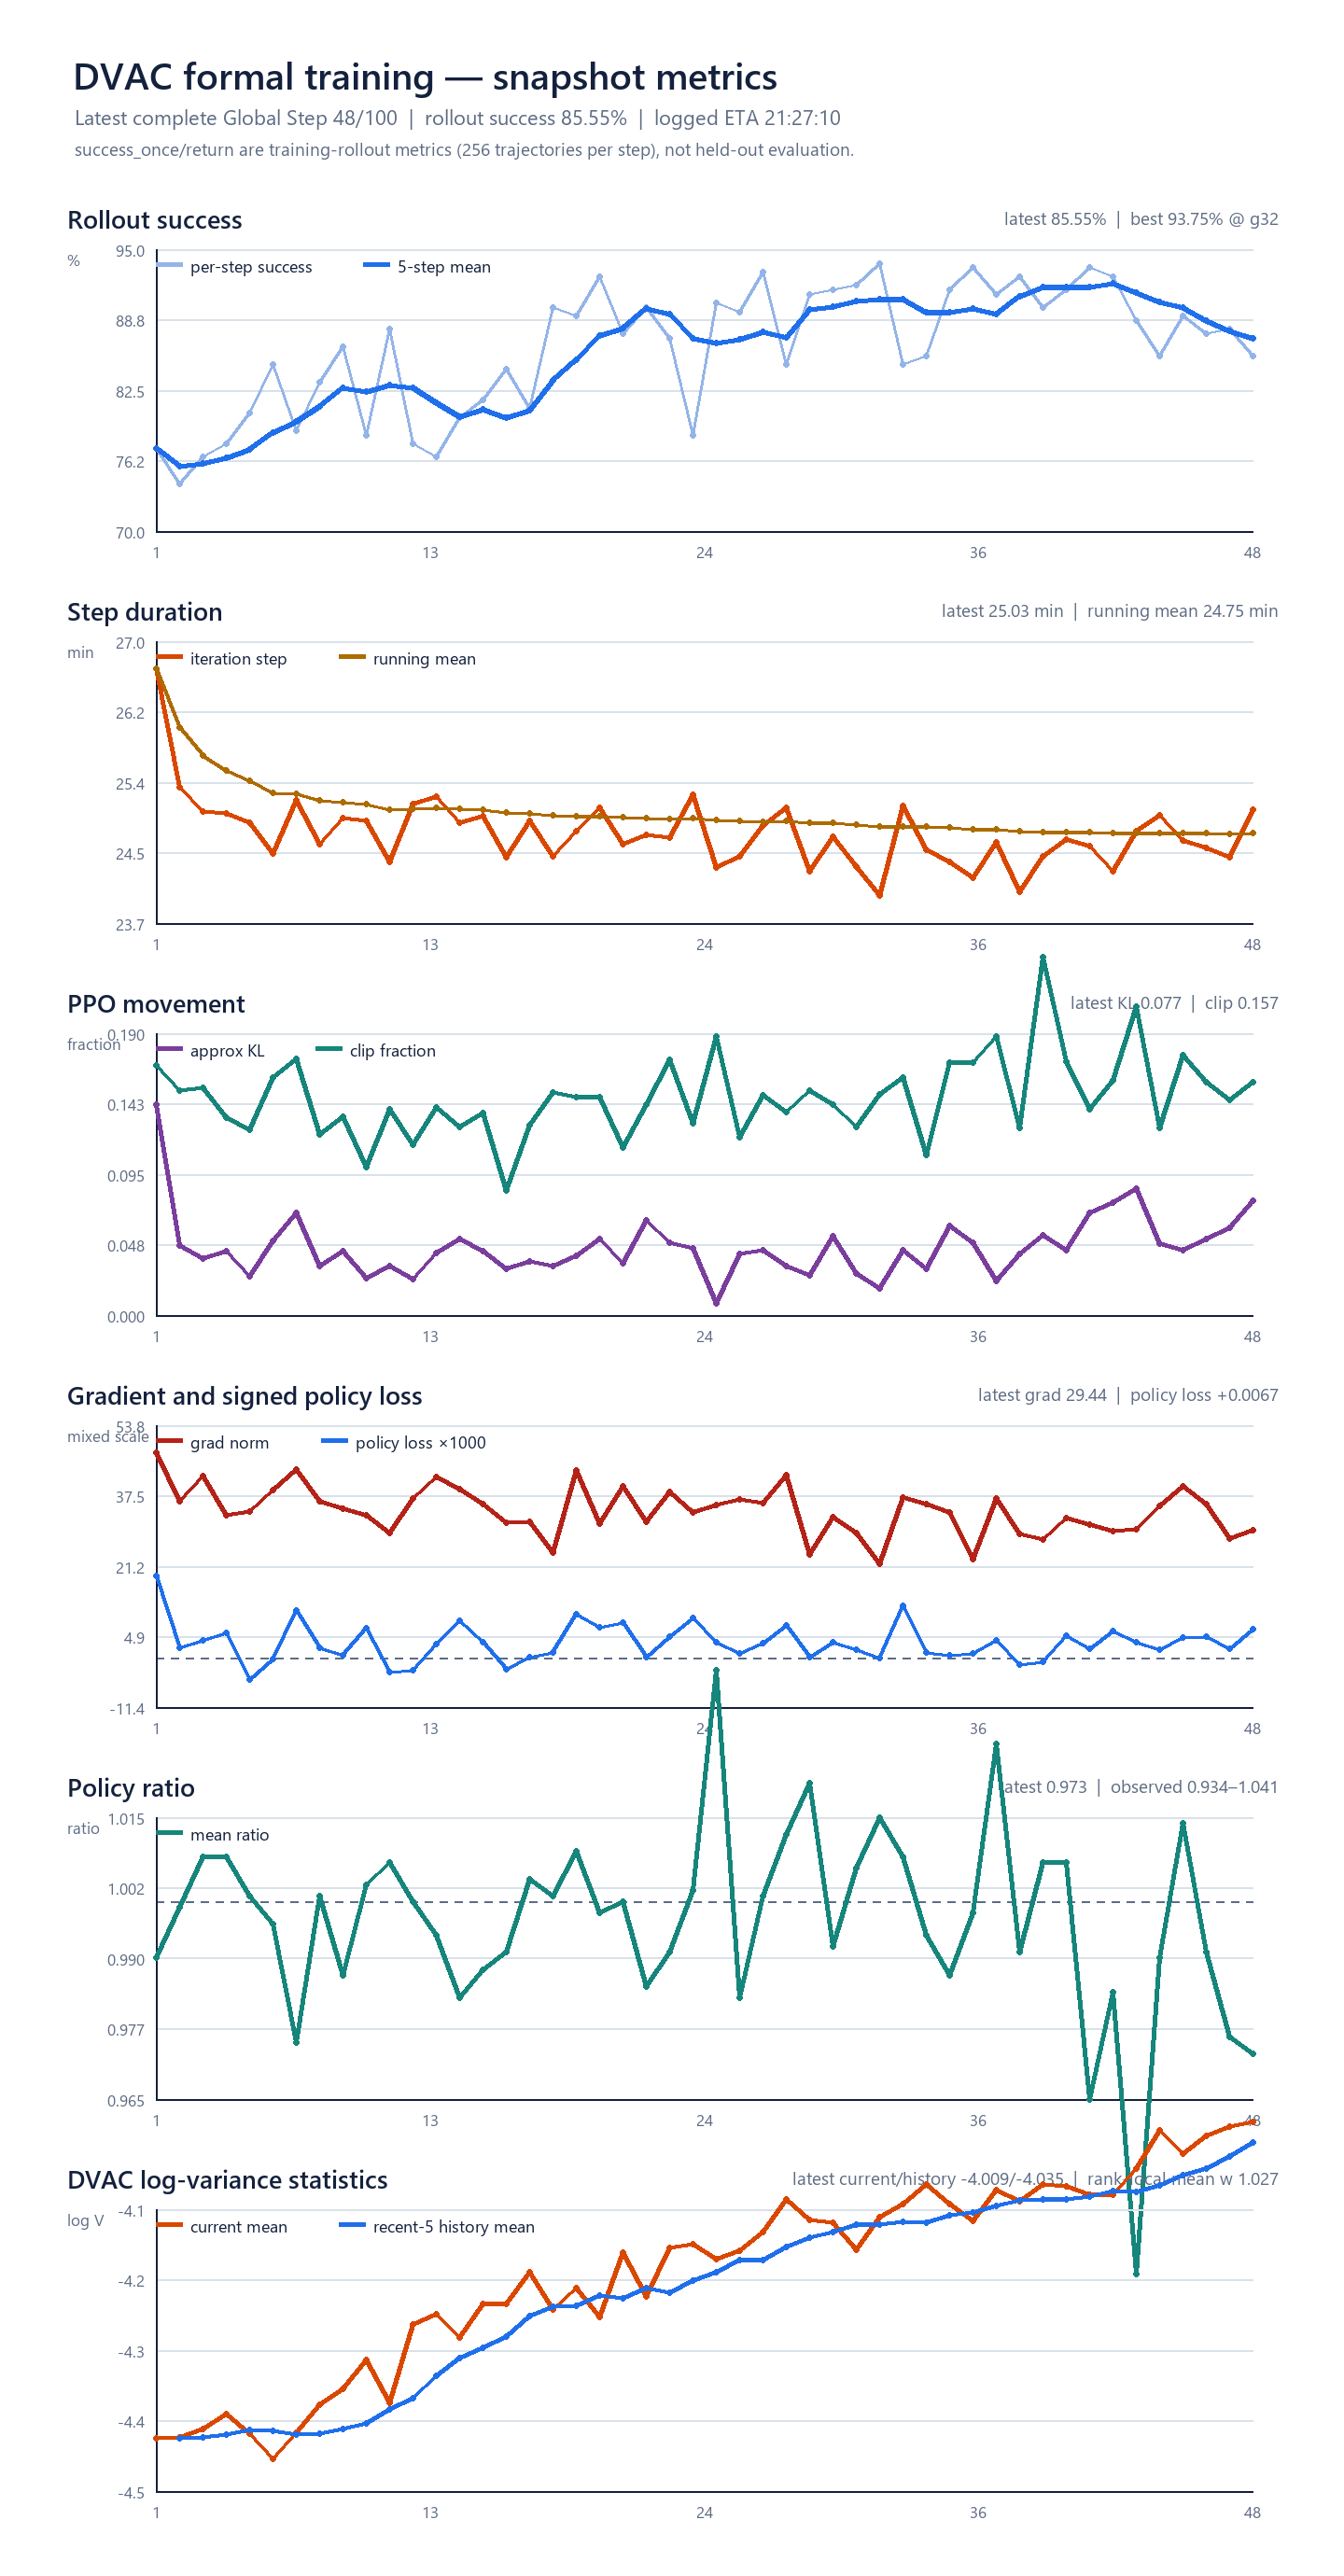

The file beside this chart, header and first rows:
global_step, target_step, runner_step_index_zero_based, progress_pct, elapsed_text, elapsed_s, elapsed_h, eta_text, eta_s, eta_h, mean_step_time_s, step_time_s, step_time_min, step_time_s_rolling5, step_time_s_rolling10, num_trajectories, success_trajectories, cumulative_trajectories, cumulative_successes, return, success_once, success_pct, success_once_rolling5, success_once_rolling10
1, 100, 0, 1.0, 26:40, 1600, 0.4444, 44:01:13, 158473, 44.02, 1601, 1601, 26.68, 1601, 1601, 256.0, 198, 256, 198, 0.7734, 0.7734, 77.34, 0.7734, 0.7734
2, 100, 1, 2.0, 51:58, 3118, 0.8661, 42:26:46, 152806, 42.45, 1559, 1518, 25.3, 1559, 1559, 256.0, 190, 512, 388, 0.7422, 0.7422, 74.22, 0.7578, 0.7578
3, 100, 2, 3.0, 01:16:59, 4619, 1.283, 41:29:14, 149354, 41.49, 1540, 1501, 25.01, 1540, 1540, 256.0, 196, 768, 584, 0.7656, 0.7656, 76.56, 0.7604, 0.7604
4, 100, 3, 4.0, 01:41:58, 6118, 1.699, 40:47:16, 146836, 40.79, 1530, 1499, 24.98, 1530, 1530, 256.0, 199, 1024, 783, 0.7773, 0.7773, 77.73, 0.7646, 0.7646
5, 100, 4, 5.0, 02:06:50, 7610, 2.114, 40:10:07, 144607, 40.17, 1522, 1493, 24.88, 1522, 1522, 256.0, 206, 1280, 989, 0.8047, 0.8047, 80.47, 0.7727, 0.7727
6, 100, 5, 6.0, 02:31:21, 9081, 2.522, 39:31:19, 142279, 39.52, 1514, 1471, 24.51, 1496, 1514, 256.0, 217, 1536, 1206, 0.8477, 0.8477, 84.77, 0.7875, 0.7852
7, 100, 6, 7.0, 02:56:29, 10589, 2.941, 39:04:51, 140691, 39.08, 1513, 1508, 25.13, 1494, 1513, 256.0, 202, 1792, 1408, 0.7891, 0.7891, 78.91, 0.7969, 0.7857
8, 100, 7, 8.0, 03:21:07, 12067, 3.352, 38:32:51, 138771, 38.55, 1508, 1477, 24.62, 1490, 1508, 256.0, 213, 2048, 1621, 0.832, 0.832, 83.2, 0.8102, 0.7915
9, 100, 8, 9.0, 03:46:02, 13562, 3.767, 38:05:34, 137134, 38.09, 1507, 1496, 24.93, 1489, 1507, 256.0, 221, 2304, 1842, 0.8633, 0.8633, 86.33, 0.8273, 0.7995
10, 100, 9, 10.0, 04:10:56, 15056, 4.182, 37:38:31, 135511, 37.64, 1506, 1494, 24.9, 1489, 1506, 256.0, 201, 2560, 2043, 0.7852, 0.7852, 78.52, 0.8234, 0.798
11, 100, 10, 11.0, 04:35:21, 16521, 4.589, 37:07:55, 133675, 37.13, 1502, 1465, 24.42, 1488, 1492, 256.0, 225, 2816, 2268, 0.8789, 0.8789, 87.89, 0.8297, 0.8086
12, 100, 11, 12.0, 05:00:27, 18027, 5.008, 36:43:20, 132200, 36.72, 1502, 1506, 25.09, 1488, 1491, 256.0, 199, 3072, 2467, 0.7773, 0.7773, 77.73, 0.8273, 0.8121
13, 100, 12, 13.0, 05:25:38, 19538, 5.427, 36:19:16, 130756, 36.32, 1503, 1511, 25.18, 1494, 1492, 256.0, 196, 3328, 2663, 0.7656, 0.7656, 76.56, 0.8141, 0.8121
14, 100, 13, 14.0, 05:50:31, 21031, 5.842, 35:53:11, 129191, 35.89, 1502, 1493, 24.88, 1494, 1491, 256.0, 205, 3584, 2868, 0.8008, 0.8008, 80.08, 0.8016, 0.8145
15, 100, 14, 15.0, 06:15:28, 22528, 6.258, 35:27:42, 127662, 35.46, 1502, 1498, 24.96, 1494, 1492, 256.0, 209, 3840, 3077, 0.8164, 0.8164, 81.64, 0.8078, 0.8156
16, 100, 15, 16.0, 06:39:57, 23997, 6.666, 34:59:44, 125984, 35, 1500, 1468, 24.47, 1495, 1492, 256.0, 216, 4096, 3293, 0.8438, 0.8438, 84.38, 0.8008, 0.8152
17, 100, 16, 17.0, 07:04:50, 25490, 7.081, 34:34:14, 124454, 34.57, 1499, 1494, 24.89, 1493, 1490, 256.0, 207, 4352, 3500, 0.8086, 0.8086, 80.86, 0.807, 0.8172
18, 100, 17, 18.0, 07:29:19, 26959, 7.489, 34:06:56, 122816, 34.12, 1498, 1469, 24.48, 1484, 1489, 256.0, 230, 4608, 3730, 0.8984, 0.8984, 89.84, 0.8336, 0.8238
19, 100, 18, 19.0, 07:54:06, 28446, 7.902, 33:41:12, 121272, 33.69, 1497, 1487, 24.78, 1483, 1488, 256.0, 228, 4864, 3958, 0.8906, 0.8906, 89.06, 0.8516, 0.8266
20, 100, 19, 20.0, 08:19:09, 29949, 8.319, 33:16:38, 119798, 33.28, 1497, 1503, 25.05, 1484, 1489, 256.0, 237, 5120, 4195, 0.9258, 0.9258, 92.58, 0.8734, 0.8406
21, 100, 20, 21.0, 08:43:47, 31427, 8.73, 32:50:25, 118225, 32.84, 1497, 1477, 24.62, 1486, 1491, 256.0, 224, 5376, 4419, 0.875, 0.875, 87.5, 0.8797, 0.8402
22, 100, 21, 22.0, 09:08:31, 32911, 9.142, 32:24:44, 116684, 32.41, 1496, 1484, 24.73, 1484, 1488, 256.0, 230, 5632, 4649, 0.8984, 0.8984, 89.84, 0.8977, 0.8523
23, 100, 22, 23.0, 09:33:13, 34393, 9.554, 31:59:02, 115142, 31.98, 1495, 1482, 24.7, 1487, 1485, 256.0, 223, 5888, 4872, 0.8711, 0.8711, 87.11, 0.8922, 0.8629
24, 100, 23, 24.0, 09:58:25, 35905, 9.974, 31:35:00, 113700, 31.58, 1496, 1512, 25.2, 1492, 1487, 256.0, 201, 6144, 5073, 0.7852, 0.7852, 78.52, 0.8711, 0.8613
25, 100, 24, 25.0, 10:22:46, 37366, 10.38, 31:08:20, 112100, 31.14, 1495, 1461, 24.36, 1483, 1484, 256.0, 231, 6400, 5304, 0.9023, 0.9023, 90.23, 0.8664, 0.8699
26, 100, 25, 26.0, 10:47:15, 38835, 10.79, 30:42:12, 110532, 30.7, 1494, 1469, 24.48, 1482, 1484, 256.0, 229, 6656, 5533, 0.8945, 0.8945, 89.45, 0.8703, 0.875
27, 100, 26, 27.0, 11:12:06, 40326, 11.2, 30:17:10, 109030, 30.29, 1494, 1490, 24.84, 1483, 1484, 256.0, 238, 6912, 5771, 0.9297, 0.9297, 92.97, 0.8766, 0.8871
28, 100, 27, 28.0, 11:37:09, 41829, 11.62, 29:52:42, 107562, 29.88, 1494, 1503, 25.05, 1487, 1487, 256.0, 217, 7168, 5988, 0.8477, 0.8477, 84.77, 0.8719, 0.882
29, 100, 28, 29.0, 12:01:28, 43288, 12.02, 29:26:22, 105982, 29.44, 1493, 1459, 24.32, 1477, 1484, 256.0, 233, 7424, 6221, 0.9102, 0.9102, 91.02, 0.8969, 0.884
30, 100, 29, 30.0, 12:26:11, 44771, 12.44, 29:01:06, 104466, 29.02, 1492, 1483, 24.71, 1481, 1482, 256.0, 234, 7680, 6455, 0.9141, 0.9141, 91.41, 0.8992, 0.8828
31, 100, 30, 31.0, 12:50:33, 46233, 12.84, 28:35:06, 102906, 28.59, 1491, 1462, 24.37, 1480, 1481, 256.0, 235, 7936, 6690, 0.918, 0.918, 91.8, 0.9039, 0.8871
32, 100, 31, 32.0, 13:14:34, 47674, 13.24, 28:08:29, 101309, 28.14, 1490, 1441, 24.02, 1470, 1476, 256.0, 240, 8192, 6930, 0.9375, 0.9375, 93.75, 0.9055, 0.891
33, 100, 32, 33.0, 13:39:39, 49179, 13.66, 27:44:08, 99848, 27.74, 1490, 1504, 25.07, 1470, 1479, 256.0, 217, 8448, 7147, 0.8477, 0.8477, 84.77, 0.9055, 0.8887
34, 100, 33, 34.0, 14:04:12, 50652, 14.07, 27:18:46, 98326, 27.31, 1490, 1474, 24.56, 1473, 1475, 256.0, 219, 8704, 7366, 0.8555, 0.8555, 85.55, 0.8945, 0.8957
35, 100, 34, 35.0, 14:28:37, 52117, 14.48, 26:53:10, 96790, 26.89, 1489, 1465, 24.42, 1469, 1475, 256.0, 234, 8960, 7600, 0.9141, 0.9141, 91.41, 0.8945, 0.8969
36, 100, 35, 36.0, 14:52:52, 53572, 14.88, 26:27:19, 95239, 26.46, 1488, 1454, 24.24, 1468, 1474, 256.0, 239, 9216, 7839, 0.9336, 0.9336, 93.36, 0.8977, 0.9008
37, 100, 36, 37.0, 15:17:30, 55050, 15.29, 26:02:15, 93735, 26.04, 1488, 1479, 24.64, 1475, 1472, 256.0, 233, 9472, 8072, 0.9102, 0.9102, 91.02, 0.8922, 0.8988
38, 100, 37, 38.0, 15:41:34, 56494, 15.69, 25:36:15, 92175, 25.6, 1487, 1444, 24.07, 1463, 1466, 256.0, 237, 9728, 8309, 0.9258, 0.9258, 92.58, 0.9078, 0.9066
39, 100, 38, 39.0, 16:06:03, 57963, 16.1, 25:11:01, 90661, 25.18, 1486, 1469, 24.48, 1462, 1468, 256.0, 230, 9984, 8539, 0.8984, 0.8984, 89.84, 0.9164, 0.9055
40, 100, 39, 40.0, 16:30:44, 59444, 16.51, 24:46:06, 89166, 24.77, 1486, 1481, 24.68, 1465, 1467, 256.0, 234, 10240, 8773, 0.9141, 0.9141, 91.41, 0.9164, 0.9055
41, 100, 40, 41.0, 16:55:20, 60920, 16.92, 24:21:06, 87666, 24.35, 1486, 1476, 24.6, 1470, 1469, 256.0, 239, 10496, 9012, 0.9336, 0.9336, 93.36, 0.9164, 0.907
42, 100, 41, 42.0, 17:19:39, 62379, 17.33, 23:55:43, 86143, 23.93, 1485, 1459, 24.31, 1466, 1470, 256.0, 237, 10752, 9249, 0.9258, 0.9258, 92.58, 0.9195, 0.9059
43, 100, 42, 43.0, 17:44:26, 63866, 17.74, 23:31:00, 84660, 23.52, 1485, 1487, 24.78, 1474, 1469, 256.0, 227, 11008, 9476, 0.8867, 0.8867, 88.67, 0.9117, 0.9098
44, 100, 43, 44.0, 18:09:24, 65364, 18.16, 23:06:30, 83190, 23.11, 1486, 1498, 24.96, 1480, 1471, 256.0, 219, 11264, 9695, 0.8555, 0.8555, 85.55, 0.9031, 0.9098
45, 100, 44, 45.0, 18:34:04, 66844, 18.57, 22:41:39, 81699, 22.69, 1485, 1480, 24.68, 1480, 1473, 256.0, 228, 11520, 9923, 0.8906, 0.8906, 89.06, 0.8984, 0.9074
46, 100, 45, 46.0, 18:58:39, 68319, 18.98, 22:16:41, 80201, 22.28, 1485, 1475, 24.58, 1480, 1475, 256.0, 224, 11776, 10147, 0.875, 0.875, 87.5, 0.8867, 0.9016
47, 100, 46, 47.0, 19:23:08, 69788, 19.39, 21:51:37, 78697, 21.86, 1485, 1468, 24.47, 1482, 1474, 256.0, 225, 12032, 10372, 0.8789, 0.8789, 87.89, 0.8773, 0.8984
48, 100, 47, 48.0, 19:48:09, 71289, 19.8, 21:27:10, 77230, 21.45, 1485, 1502, 25.03, 1485, 1479, 256.0, 219, 12288, 10591, 0.8555, 0.8555, 85.55, 0.8711, 0.8914
